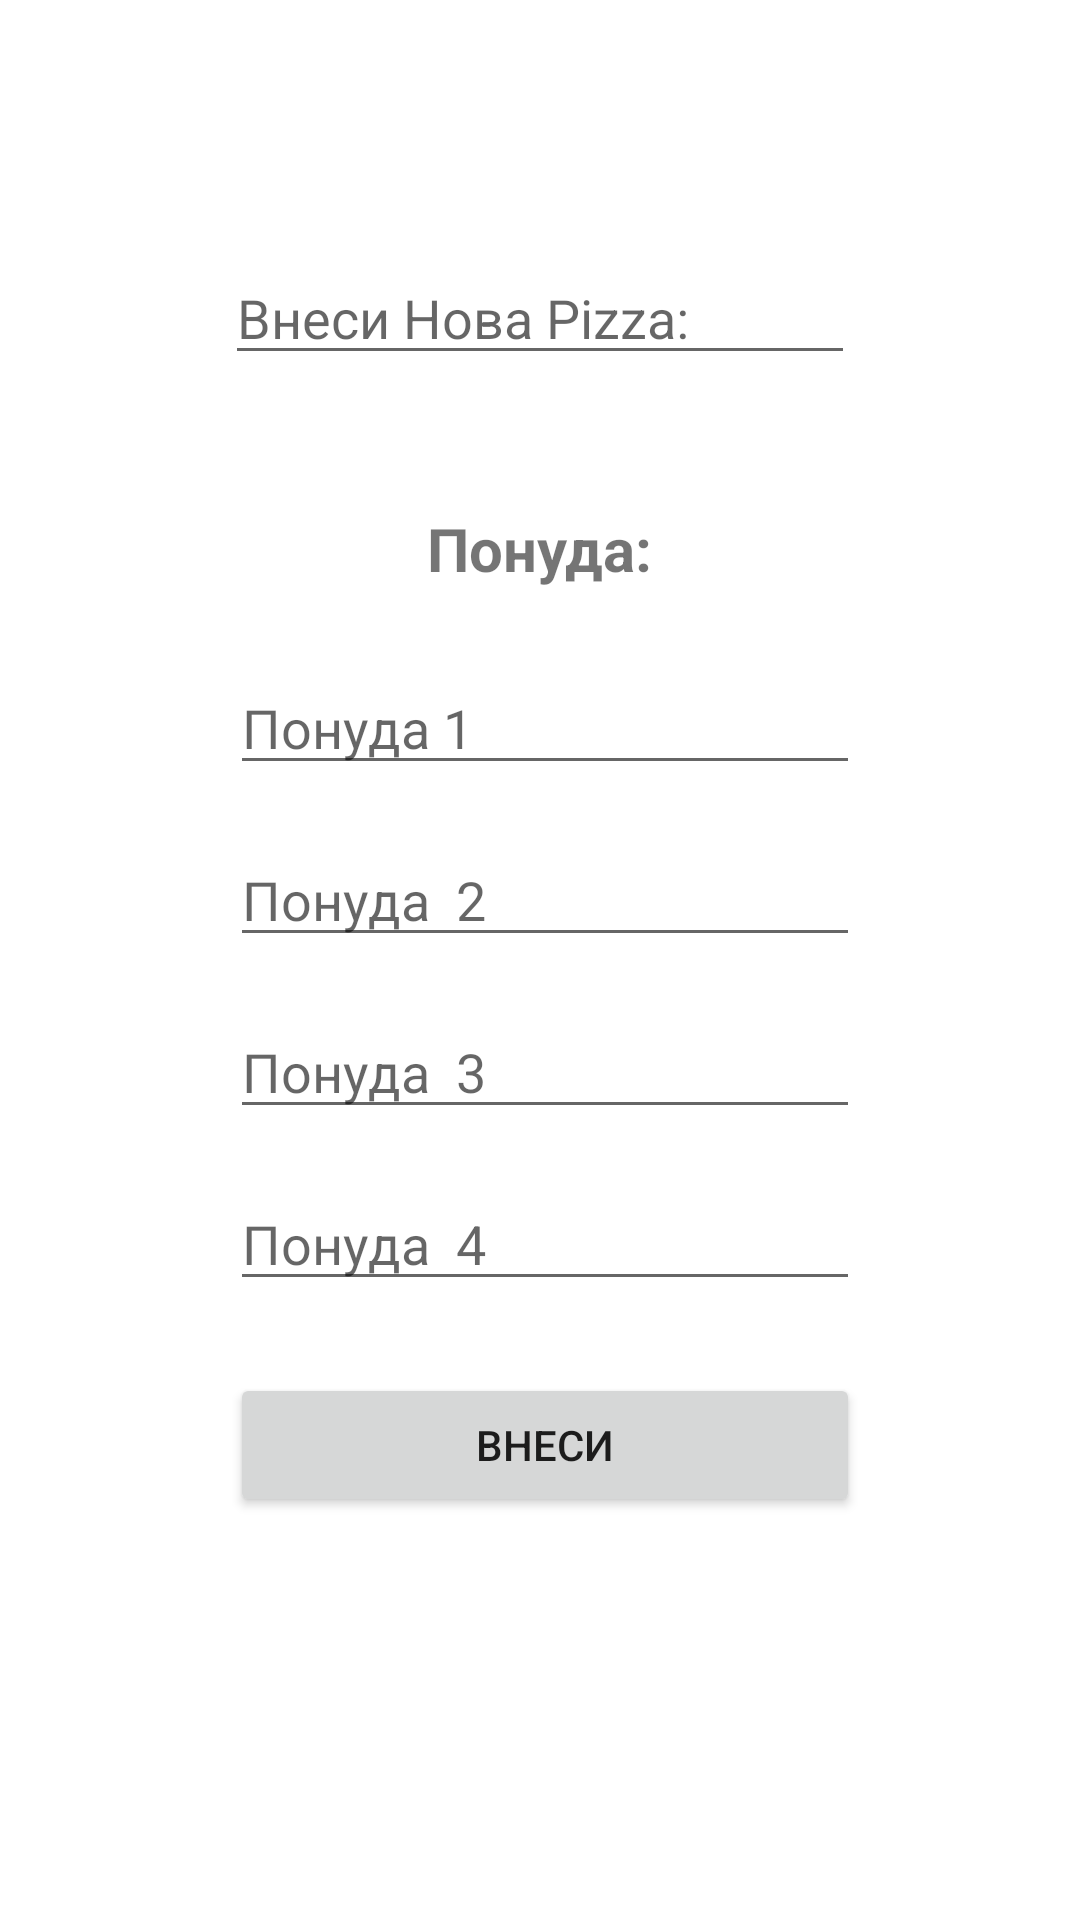

Layout XML and referenced resources for this Android screen:
<!-- AndroidManifest.xml: application theme Theme.APProject -->
<!-- res/layout/activity_vnesi_pizza.xml -->
<?xml version="1.0" encoding="utf-8"?>
<androidx.constraintlayout.widget.ConstraintLayout xmlns:android="http://schemas.android.com/apk/res/android"
    xmlns:app="http://schemas.android.com/apk/res-auto"
    xmlns:tools="http://schemas.android.com/tools"
    android:layout_width="match_parent"
    android:layout_height="match_parent"
    tools:context=".VnesiPrasanja2Activity">

    <EditText
        android:id="@+id/Prasanje2"
        android:layout_width="wrap_content"
        android:layout_height="wrap_content"
        android:ems="10"
        android:hint="Внеси Нова Pizza:"
        android:inputType="textPersonName"
        app:layout_constraintBottom_toBottomOf="parent"
        app:layout_constraintEnd_toEndOf="parent"
        app:layout_constraintStart_toStartOf="parent"
        app:layout_constraintTop_toTopOf="parent"
        app:layout_constraintVertical_bias="0.13999999" />

    <TextView
        android:id="@+id/Vnesi2OdgovoriLogo"
        android:layout_width="wrap_content"
        android:layout_height="wrap_content"
        android:layout_marginTop="16dp"
        android:text="Понуда:"
        android:textSize="20sp"
        android:textStyle="bold"
        app:layout_constraintBottom_toBottomOf="parent"
        app:layout_constraintEnd_toEndOf="@+id/Prasanje2"
        app:layout_constraintStart_toStartOf="@+id/Prasanje2"
        app:layout_constraintTop_toBottomOf="@+id/Prasanje2"
        app:layout_constraintVertical_bias="0.060000002" />

    <EditText
        android:id="@+id/odgovor12"
        android:layout_width="wrap_content"
        android:layout_height="wrap_content"
        android:layout_marginTop="24dp"
        android:ems="10"
        android:hint="Понуда 1"
        android:inputType="textPersonName"
        app:layout_constraintEnd_toEndOf="@+id/Vnesi2OdgovoriLogo"
        app:layout_constraintHorizontal_bias="0.488"
        app:layout_constraintStart_toStartOf="@+id/Vnesi2OdgovoriLogo"
        app:layout_constraintTop_toBottomOf="@+id/Vnesi2OdgovoriLogo" />

    <EditText
        android:id="@+id/odgovor22"
        android:layout_width="wrap_content"
        android:layout_height="wrap_content"
        android:layout_marginTop="16dp"
        android:ems="10"
        android:hint="Понуда  2"
        android:inputType="textPersonName"
        app:layout_constraintBottom_toBottomOf="parent"
        app:layout_constraintEnd_toEndOf="@+id/odgovor12"
        app:layout_constraintStart_toStartOf="@+id/odgovor12"
        app:layout_constraintTop_toBottomOf="@+id/odgovor12"
        app:layout_constraintVertical_bias="0.0" />

    <EditText
        android:id="@+id/odgovor32"
        android:layout_width="wrap_content"
        android:layout_height="wrap_content"
        android:layout_marginTop="16dp"
        android:ems="10"
        android:hint="Понуда  3"
        android:inputType="textPersonName"
        app:layout_constraintEnd_toEndOf="@+id/odgovor22"
        app:layout_constraintStart_toStartOf="@+id/odgovor22"
        app:layout_constraintTop_toBottomOf="@+id/odgovor22" />

    <EditText
        android:id="@+id/odgovor42"
        android:layout_width="wrap_content"
        android:layout_height="wrap_content"
        android:layout_marginTop="16dp"
        android:ems="10"
        android:hint="Понуда  4"
        android:inputType="textPersonName"
        app:layout_constraintEnd_toEndOf="@+id/odgovor32"
        app:layout_constraintStart_toStartOf="@+id/odgovor32"
        app:layout_constraintTop_toBottomOf="@+id/odgovor32" />

    <Button
        android:id="@+id/btnPrasanjaVneseni2"
        android:layout_width="0dp"
        android:layout_height="wrap_content"
        android:layout_marginTop="24dp"
        android:text="Внеси"
        app:layout_constraintEnd_toEndOf="@+id/odgovor42"
        app:layout_constraintHorizontal_bias="1.0"
        app:layout_constraintStart_toStartOf="@+id/odgovor42"
        app:layout_constraintTop_toBottomOf="@+id/odgovor42" />
</androidx.constraintlayout.widget.ConstraintLayout>
<!-- resources referenced by this layout -->
<resources>
  <style name="Theme.APProject" parent="Theme.MaterialComponents.DayNight.DarkActionBar">
          
          <item name="colorPrimary">@color/purple_500</item>
          <item name="colorPrimaryVariant">@color/purple_700</item>
          <item name="colorOnPrimary">@color/white</item>
          
          <item name="colorSecondary">@color/teal_200</item>
          <item name="colorSecondaryVariant">@color/teal_700</item>
          <item name="colorOnSecondary">@color/black</item>
          
          <item name="android:statusBarColor">?attr/colorPrimaryVariant</item>
          
      </style>
  <!-- not gathered from this repository: default colours our renderer supplied (Android Studio template values) -->
  <color name="purple_500">#FF6200EE</color>
  <color name="purple_700">#FF3700B3</color>
  <color name="teal_200">#FF03DAC5</color>
  <color name="teal_700">#FF018786</color>
  <color name="black">#FF000000</color>
  <color name="white">#FFFFFFFF</color>
</resources>
